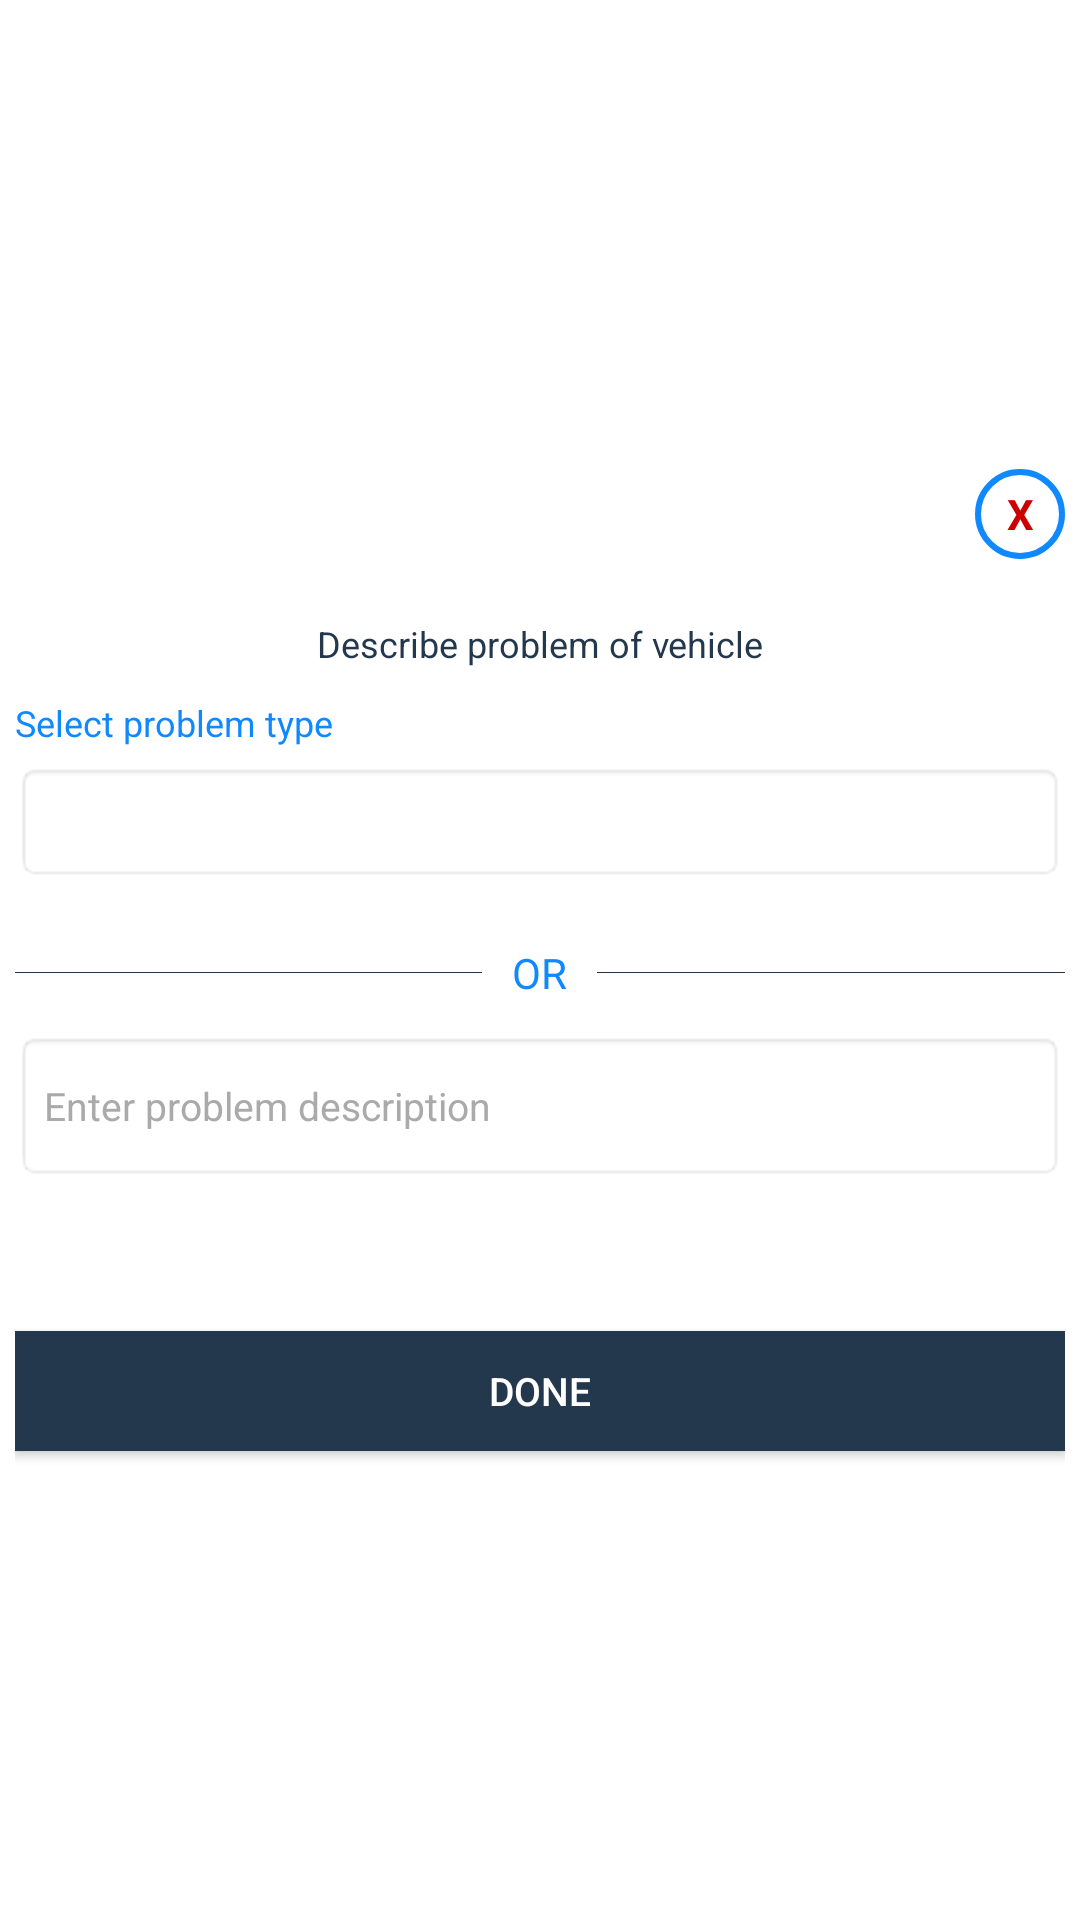

Write the Android layout XML for this screen, with the resource values it uses.
<!-- AndroidManifest.xml: application theme AppTheme -->
<!-- res/layout/custom_confirmation_popup.xml -->
<?xml version="1.0" encoding="utf-8"?>
<LinearLayout xmlns:android="http://schemas.android.com/apk/res/android"
    android:orientation="vertical"
    android:layout_width="270dp"
    android:layout_height="400dp"
    android:padding="5dp"
    android:layout_gravity="center"
    android:gravity="center_vertical"
    style="@style/PopupStyle">

    <TextView
        android:layout_width="30dp"
        android:layout_height="30dp"
        android:text="X"
        android:textColor="@android:color/holo_red_dark"
        android:textStyle="bold"
        android:layout_gravity="end"
        android:gravity="center"
        android:id="@+id/cancel"
        android:background="@drawable/cancel_background"/>

    <TextView
        android:layout_width="match_parent"
        android:layout_height="wrap_content"
        android:text="Describe problem of vehicle"
        android:layout_marginTop="20dp"
        android:id="@+id/problem_description_text"
        android:textSize="12sp"
        android:textAlignment="center"
        android:textColor="@color/colorPrimaryDark"/>

    <TextView
        android:layout_width="match_parent"
        android:layout_height="wrap_content"
        android:text="Select problem type"
        android:textSize="12sp"
        android:id="@+id/select_problem_type_text"
        android:textColor="@color/colorPrimary"
        android:layout_marginTop="10dp"/>

    <Spinner
        android:layout_width="match_parent"
        android:layout_height="40dp"
        android:layout_marginTop="5dp"
        android:id="@+id/select_problem_type_spinner"
        android:background="@android:drawable/editbox_background"
        >

    </Spinner>

    <View
        android:layout_width="match_parent"
        android:layout_height="0.1dp"
        android:background="@color/colorPrimaryDark"
        android:layout_marginTop="30dp"/>

    <TextView
        android:layout_width="wrap_content"
        android:layout_height="wrap_content"
        android:text="OR"
        android:paddingLeft="10dp"
        android:paddingRight="10dp"
        android:textColor="@color/colorPrimary"
        android:id="@+id/or_message_text"
        android:background="@android:color/white"
        android:layout_marginTop="-10dp"
        android:layout_gravity="center"/>

    <EditText
        android:layout_width="match_parent"
        android:layout_height="wrap_content"
        android:layout_marginTop="10dp"
        android:id="@+id/or_message_editText"
        android:hint="Enter problem description"
        android:textSize="13sp"
        android:minHeight="50dp"
        android:textColorHint="@android:color/darker_gray"
        android:textColor="@android:color/black"
        android:background="@android:drawable/editbox_background"
        android:inputType="textMultiLine"/>


    <ProgressBar
        android:layout_width="match_parent"
        android:layout_height="25dp"
        android:visibility="gone"
        android:layout_marginTop="10dp"
        android:id="@+id/loading"/>

    <TextView
        android:layout_width="match_parent"
        android:layout_height="wrap_content"
        android:text="success"
        android:gravity="center"
        android:layout_marginTop="10dp"
        android:id="@+id/success_message"
        android:visibility="gone"
        android:textSize="13sp"/>

    <Button
        android:layout_width="match_parent"
        android:layout_height="40dp"
        android:layout_marginTop="50dp"
        android:id="@+id/done_button"
        android:textSize="13sp"
        android:background="@color/colorPrimaryDark"
        android:textColor="@android:color/white"
        android:text="DONE"/>

</LinearLayout>
<!-- resources referenced by this layout -->
<resources>
  <color name="colorPrimary">#1089ff</color>
  <color name="colorPrimaryDark">#23374d</color>
  <!-- drawable cancel_background (drawable) -->
  <?xml version="1.0" encoding="utf-8"?>
  <shape xmlns:android="http://schemas.android.com/apk/res/android"
      android:shape="oval">
  
      <stroke android:width="2dp"
          android:color="@color/colorPrimary"/>
  
  </shape>
  <style name="PopupStyle" parent="Base.Theme.AppCompat.Dialog.Alert">
          <item name="android:background">@android:color/white</item>
          <item name="dialogCornerRadius">10dp</item>
      </style>
  <style name="AppTheme" parent="Theme.AppCompat.Light.DarkActionBar">
          
          <item name="colorPrimary">@color/colorPrimary</item>
          <item name="colorPrimaryDark">@color/colorPrimaryDark</item>
          <item name="colorAccent">@color/colorAccent</item>
      </style>
  <color name="colorAccent">#1089ff</color>
</resources>
